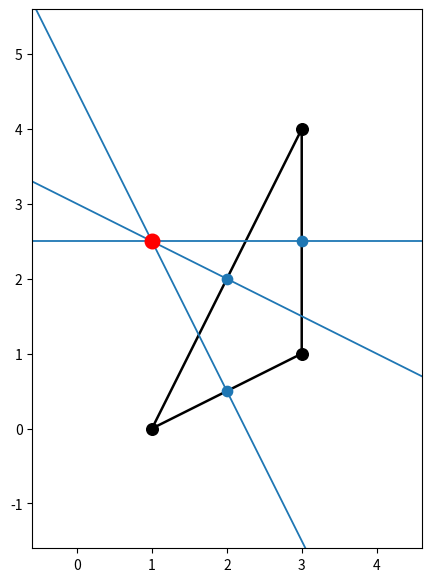

This chart was generated by the following Python code:
"""Problem 1.4 — find X (the set of points equidistant from a, b, c) for n = 2."""

import numpy as np
import matplotlib.pyplot as plt


def bisector(p, q):
    """Bisector of p and q, returned as (normal, offset): the points x with

        normal . x = offset

    This is the equation from Problem 1.1, with normal = q - p and
    offset = (||q||^2 - ||p||^2) / 2.
    """
    return q - p, (q @ q - p @ p) / 2


def equidistant_point(a, b, c):
    """The point equidistant from a, b and c in R^2.

    X is the intersection of the bisector of (a, b) with the bisector of
    (b, c), i.e. the solution of a 2x2 linear system. The points are assumed
    distinct and not aligned, which makes the two normals independent, so the
    system has exactly one solution and X = {x}.
    """
    n1, o1 = bisector(a, b)
    n2, o2 = bisector(b, c)
    return np.linalg.solve(np.array([n1, n2]), np.array([o1, o2]))


def bisector_segment(p, q, half_length):
    """A long segment along the bisector of p and q, for plotting.

    The bisector runs through the midpoint, perpendicular to q - p. Rotating
    q - p by 90 degrees gives that direction; the segment is drawn far past
    the axis limits and matplotlib clips it.
    """
    midpoint = (p + q) / 2
    d = q - p
    direction = np.array([-d[1], d[0]])
    direction = direction / np.linalg.norm(direction)
    return np.array([midpoint - half_length * direction,
                     midpoint + half_length * direction])


if __name__ == "__main__":
    a = np.array([1.0, 0.0])
    b = np.array([3.0, 1.0])
    c = np.array([3.0, 4.0])

    x = equidistant_point(a, b, c)

    fig, ax = plt.subplots(figsize=(6, 7))

    # Triangle perimeter and the points themselves, in black.
    perimeter = np.array([a, b, c, a])
    ax.plot(perimeter[:, 0], perimeter[:, 1], color="black", linewidth=1.8)
    ax.scatter(*np.array([a, b, c]).T, color="black", s=70, zorder=5)

    # The three pairwise bisectors and midpoints, in blue.
    for p, q in ((a, b), (b, c), (a, c)):
        segment = bisector_segment(p, q, half_length=20.0)
        ax.plot(segment[:, 0], segment[:, 1], color="tab:blue", linewidth=1.3)
        ax.scatter(*(p + q) / 2, color="tab:blue", s=55, zorder=5)

    # X, in red. All three bisectors meet here.
    ax.scatter(*x, color="red", s=110, zorder=6)

    # Frame the triangle and X, with room to see the bisectors crossing.
    corners = np.array([a, b, c, x])
    lo = corners.min(axis=0) - 1.6
    hi = corners.max(axis=0) + 1.6
    ax.set_xlim(lo[0], hi[0])
    ax.set_ylim(lo[1], hi[1])
    ax.set_aspect("equal", adjustable="box")

    print("X =", x)
    for name, p in (("a", a), ("b", b), ("c", c)):
        print(f"  distance to {name}: {np.linalg.norm(x - p):.6f}")

    fig.savefig("bisectors.png", dpi=150, bbox_inches="tight")
    plt.show()
